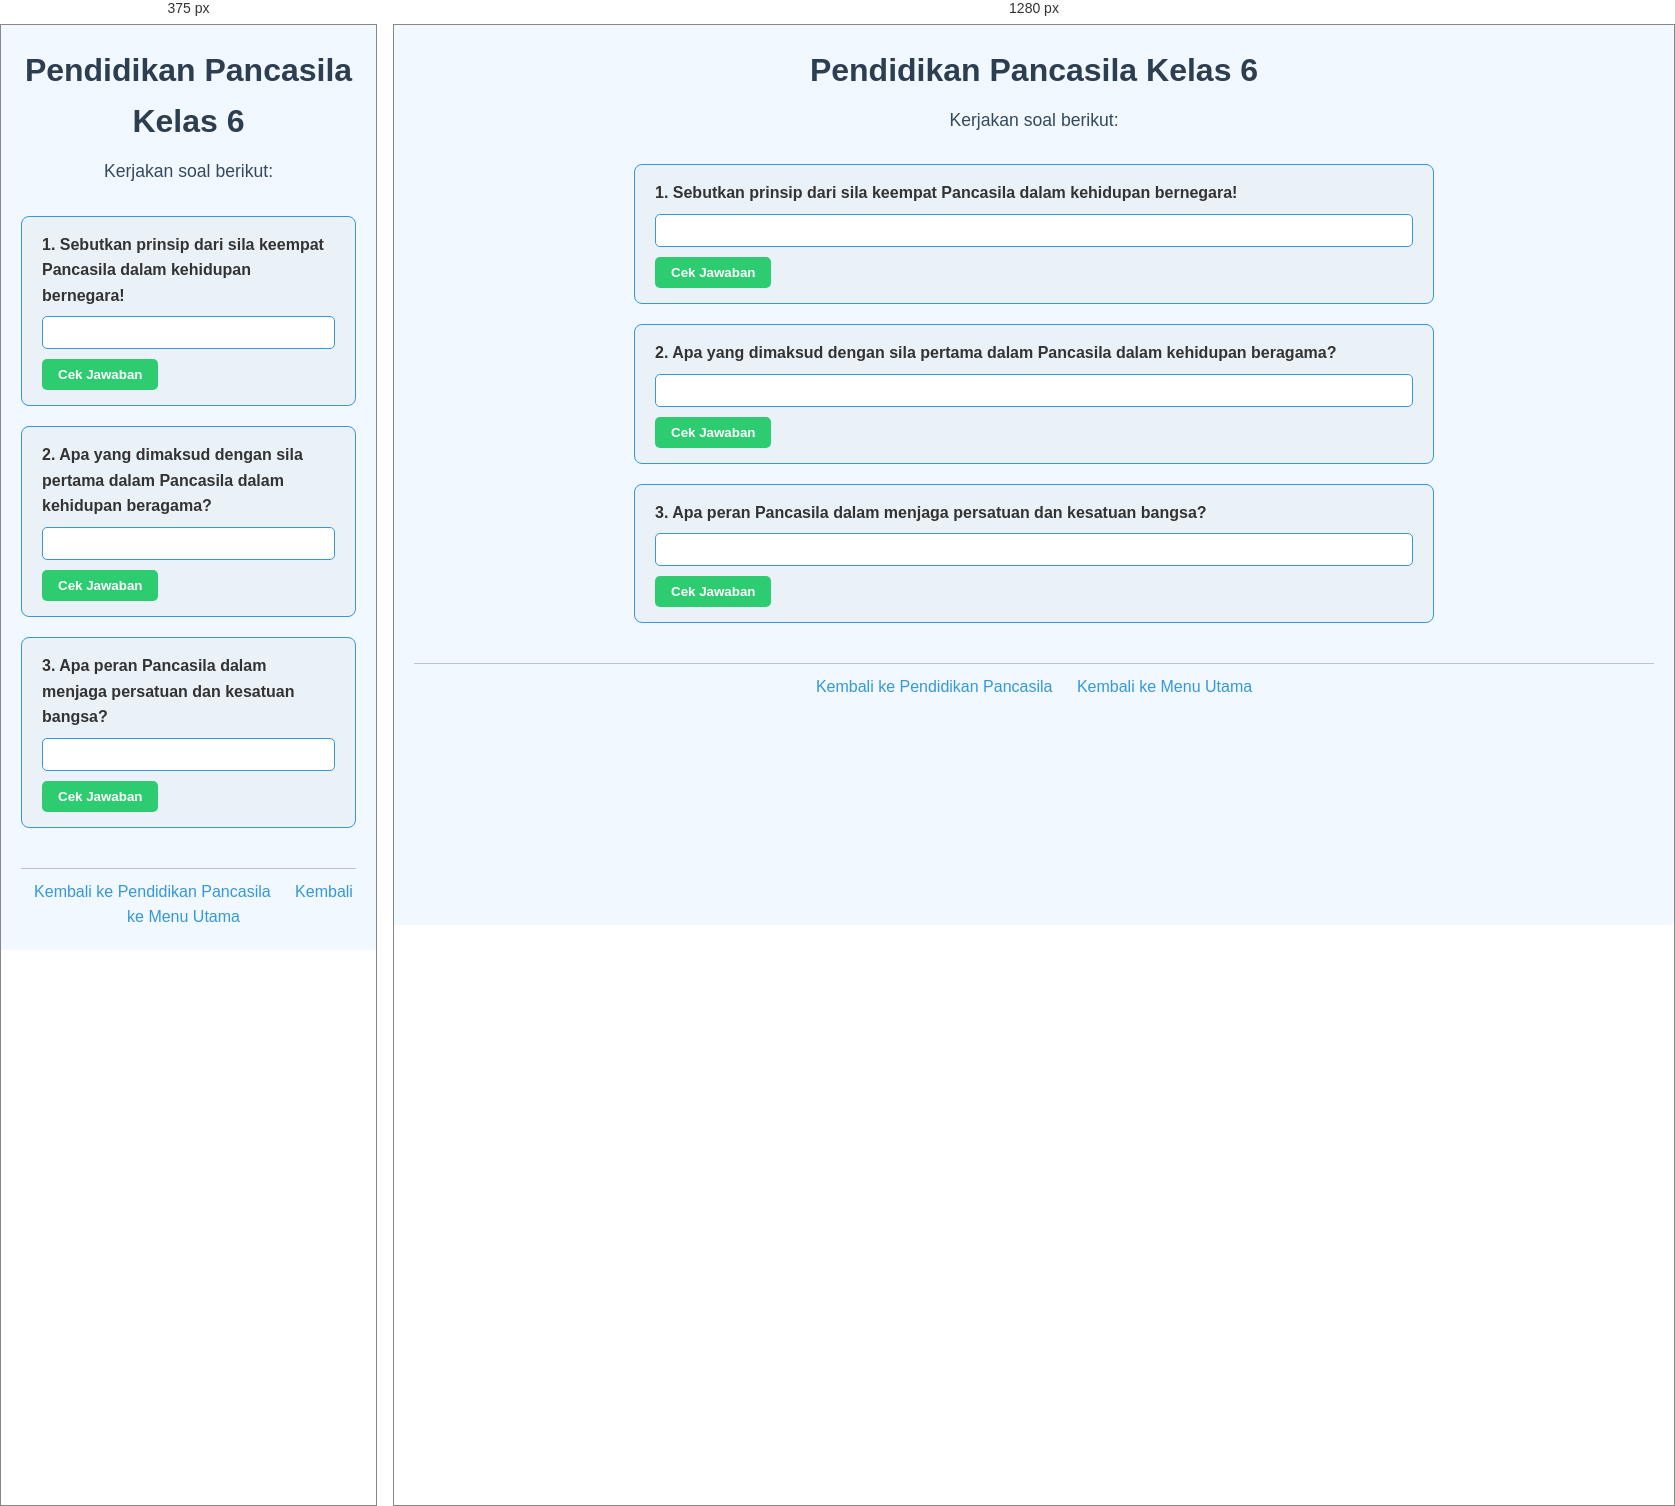
Rendered at 375 px and 1280 px, left to right.

<!-- file: 41.pendidikan-pancasila-kelas6.html -->
<!DOCTYPE html>
<html lang="id">
<head>
    <meta charset="UTF-8">
    <meta name="viewport" content="width=device-width, initial-scale=1.0">
    <title>Pendidikan Pancasila Kelas 6</title>
    <link rel="stylesheet" href="style.css">
</head>
<body>
    <header>
        <h1>Pendidikan Pancasila Kelas 6</h1>
        <p>Kerjakan soal berikut:</p>
    </header>

    <main>
        <div class="soal">
            <label for="soal1">1. Sebutkan prinsip dari sila keempat Pancasila dalam kehidupan bernegara!</label>
            <input type="text" id="soal1">
            <button data-answer="Musyawarah untuk mufakat">Cek Jawaban</button>
        </div>

        <div class="soal">
            <label for="soal2">2. Apa yang dimaksud dengan sila pertama dalam Pancasila dalam kehidupan beragama?</label>
            <input type="text" id="soal2">
            <button data-answer="Kebebasan beragama dan beribadah sesuai keyakinan masing-masing">Cek Jawaban</button>
        </div>

        <div class="soal">
            <label for="soal3">3. Apa peran Pancasila dalam menjaga persatuan dan kesatuan bangsa?</label>
            <input type="text" id="soal3">
            <button data-answer="Pancasila menjadi dasar untuk mempererat persatuan Indonesia">Cek Jawaban</button>
        </div>
    </main>

    <footer>
        <a href="pendidikan-pancasila.html">Kembali ke Pendidikan Pancasila</a>
        <a href="index.html">Kembali ke Menu Utama</a>
    </footer>

    <script src="script.js"></script>
</body>
</html>


/* @media block from style.css */
@media (max-width: 600px) {
    nav ul {
        flex-direction: column;
        gap: 10px;
    }
}